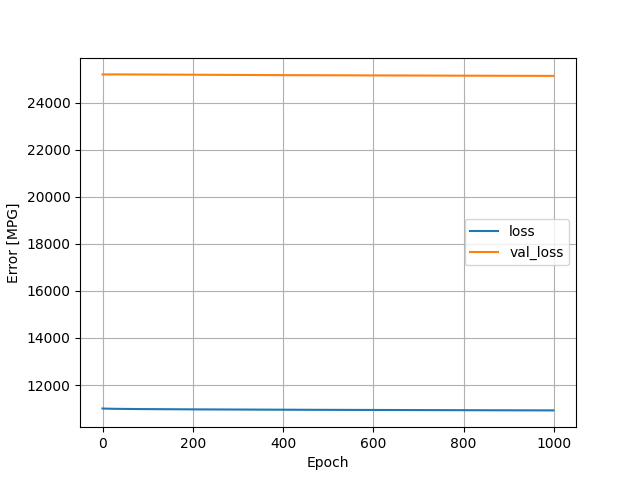

The table this chart was drawn from, first rows:
, loss, val_loss, epoch
0, 11003, 25203, 0
1, 11001, 25203, 1
2, 11000, 25203, 2
3, 10999, 25204, 3
4, 10998, 25204, 4
5, 10997, 25204, 5
6, 10997, 25204, 6
7, 10996, 25204, 7
8, 10996, 25204, 8
9, 10995, 25204, 9
10, 10995, 25204, 10
11, 10994, 25204, 11
12, 10994, 25204, 12
13, 10993, 25204, 13
14, 10993, 25204, 14
15, 10992, 25204, 15
16, 10992, 25204, 16
17, 10992, 25204, 17
18, 10991, 25204, 18
19, 10991, 25204, 19
20, 10991, 25204, 20
21, 10990, 25204, 21
22, 10990, 25204, 22
23, 10990, 25204, 23
24, 10990, 25204, 24
25, 10989, 25204, 25
26, 10989, 25204, 26
27, 10989, 25204, 27
28, 10988, 25204, 28
29, 10988, 25204, 29
30, 10988, 25204, 30
31, 10988, 25204, 31
32, 10987, 25204, 32
33, 10987, 25204, 33
34, 10987, 25204, 34
35, 10987, 25204, 35
36, 10986, 25204, 36
37, 10986, 25204, 37
38, 10986, 25204, 38
39, 10986, 25204, 39
40, 10986, 25204, 40
41, 10985, 25203, 41
42, 10985, 25203, 42
43, 10985, 25203, 43
44, 10985, 25203, 44
45, 10984, 25203, 45
46, 10984, 25203, 46
47, 10984, 25203, 47
48, 10984, 25203, 48
49, 10984, 25203, 49
50, 10983, 25203, 50
51, 10983, 25203, 51
52, 10983, 25203, 52
53, 10983, 25203, 53
54, 10983, 25203, 54
55, 10983, 25203, 55
56, 10982, 25203, 56
57, 10982, 25203, 57
58, 10982, 25203, 58
59, 10982, 25202, 59
... 940 more rows
